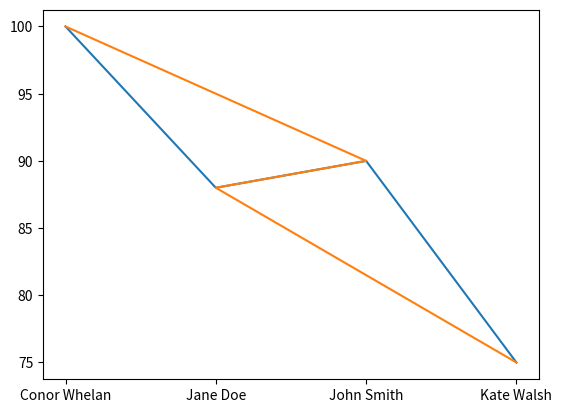

This chart was generated by the following Python code:
students = ["John Smith","Jane Doe", "Mary Murphy", "Michael Lawlor", "Conor Whelan", "Kate Walsh", "Shane Duffy"]
ages = [16, 17, 18, 17, 18, 15, 19]
marks = [90, 88, 50, 60, 100, 75, 95]

# Zips all the lists together.
# The list we want to sort by must be first
zipped_lists = zip(students, marks)
# Sorts the lists
sorted_pairs = sorted(zipped_lists)
# Unzips the lists
tuples = zip(*sorted_pairs)
# Breaks the combined list back into individual lists
sorted_students, sorted_marks = [ list(tuple) for tuple in tuples]

# Prints the sorted lists
print(sorted_marks)
print(sorted_students)

stop = 0
for i in range(len(sorted_students)):
  if (sorted_students[i][0] <= "L"):
    stop += 1


print(stop)
a_l_students = sorted_students[:stop]
a_l_marks = sorted_marks[:stop]
print(a_l_students)
print(a_l_marks)

# Part 1
import statistics
a_l_average_mark = statistics.mean(a_l_marks)
print(a_l_average_mark);

import matplotlib.pyplot as plt
plt.plot(a_l_students, a_l_marks)
plt.show()


# Part 2
zipped_lists = zip(a_l_marks, a_l_students)
sorted_pairs = sorted(zipped_lists)
tuples = zip(*sorted_pairs)
sorted_marks, sorted_students = [ list(tuple) for tuple in tuples]

plt.plot(sorted_students, sorted_marks)
plt.show()

# Part 3
median_mark = statistics.median(marks)
median_student = students[marks.index(median_mark)]
print(median_mark)
print(median_student)
